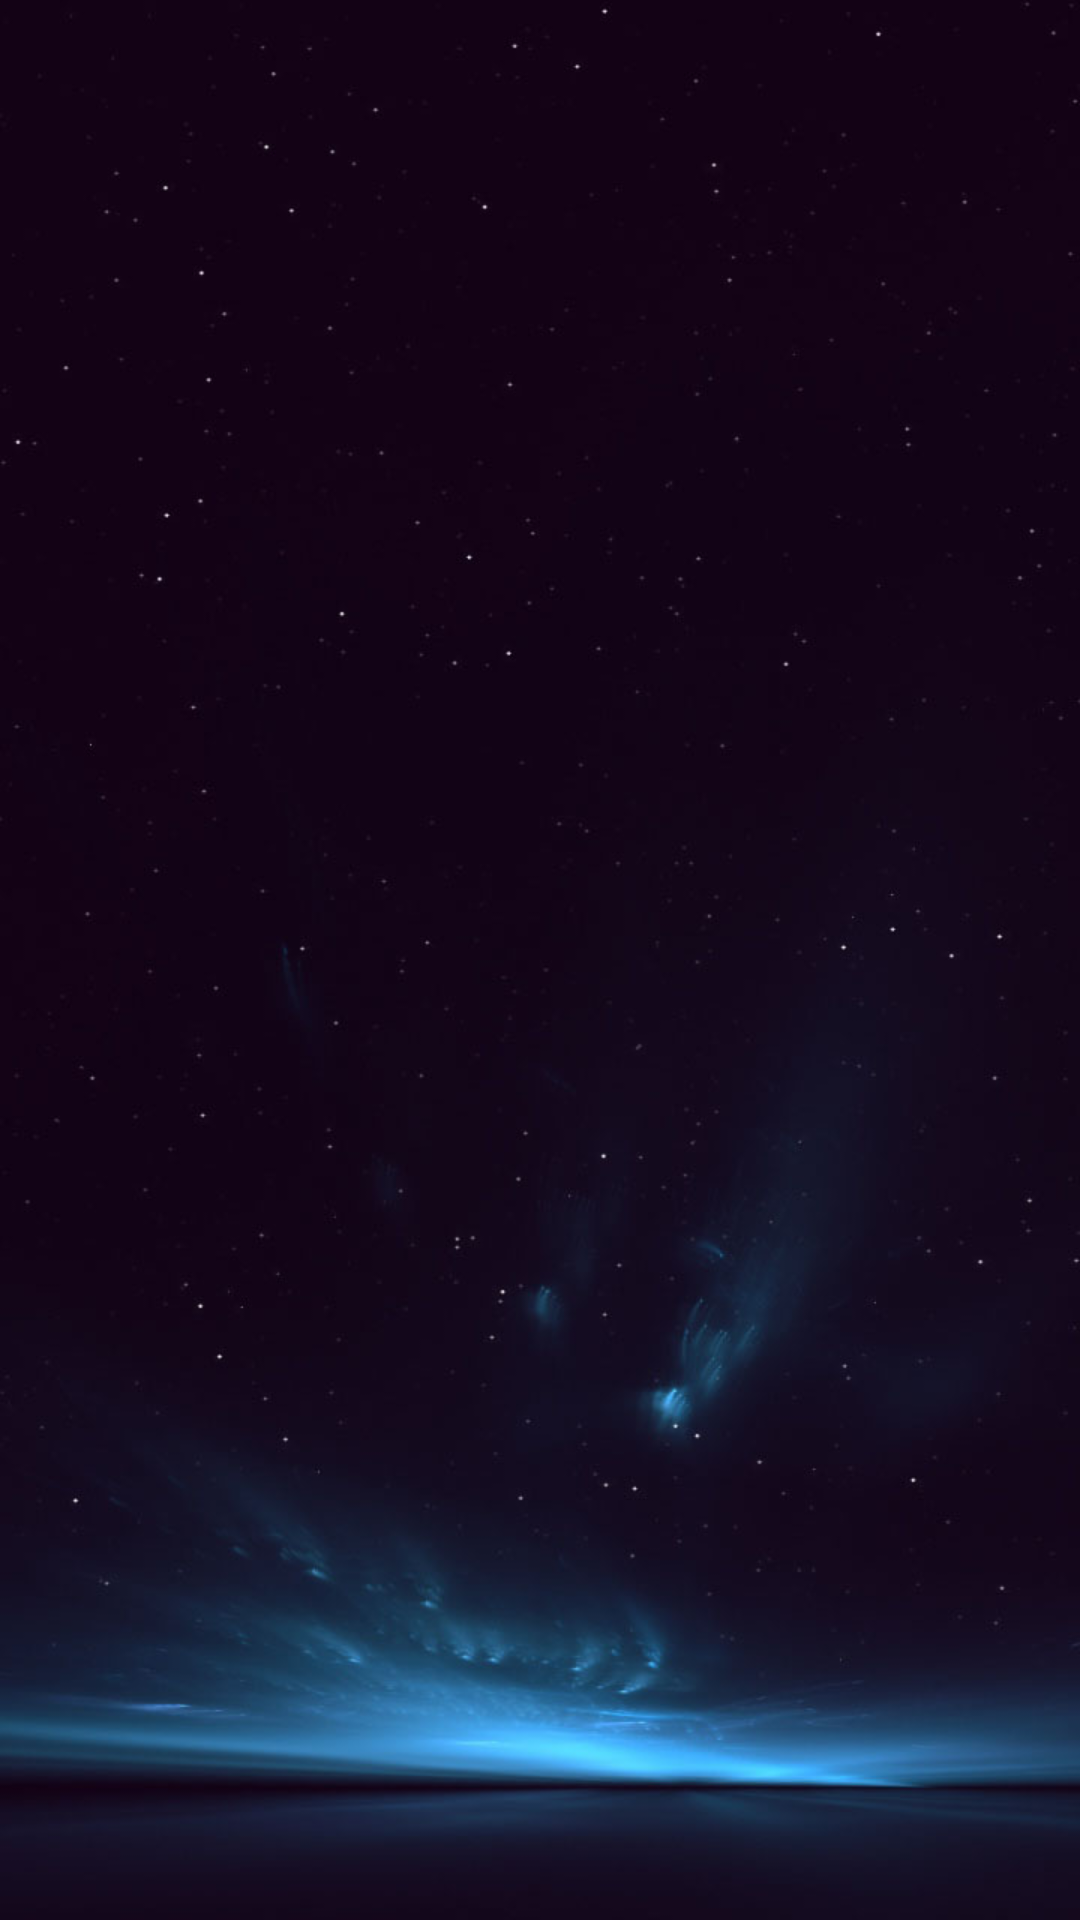

Reconstruct the res/layout file that produces this screen, plus the resources it refers to.
<!-- AndroidManifest.xml: application theme AppTheme -->
<!-- res/layout/activity_channel_categories.xml -->
<?xml version="1.0" encoding="utf-8"?>
<LinearLayout xmlns:android="http://schemas.android.com/apk/res/android"
    android:layout_width="match_parent"
    android:background="@drawable/abs"
    android:layout_height="match_parent" >

        <ListView
            android:id="@+id/list"
            android:layout_width="match_parent"
            android:layout_height="match_parent" >
        </ListView>

</LinearLayout>
<!-- resources referenced by this layout -->
<resources>
  <!-- drawable abs: jpg bitmap (drawable, 57557 bytes) -->
  <style name="AppTheme" parent="AppBaseTheme">
          
      </style>
  <style name="AppBaseTheme" parent="Theme.AppCompat.Light">
          
      </style>
</resources>
